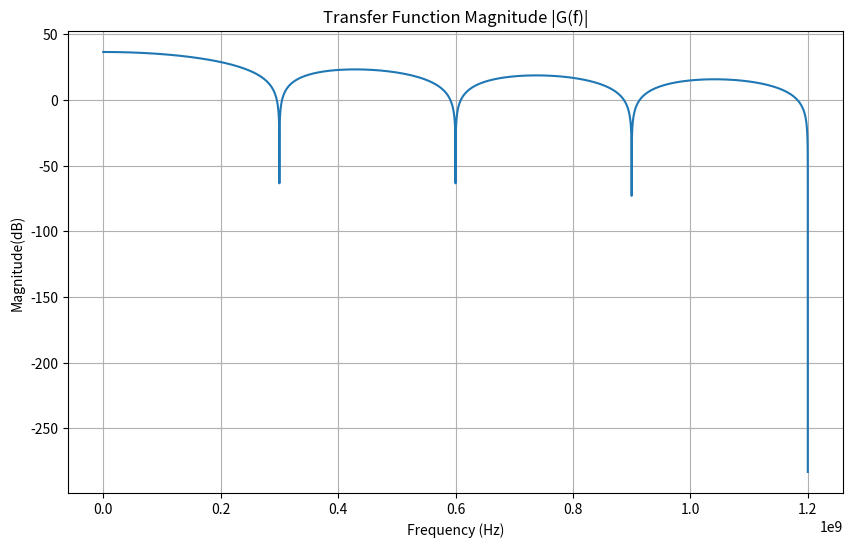

This figure's Python source:
import numpy as np
import matplotlib.pyplot as plt


def transfer_function(f, Gm, cr, ch, a,  Ts, fir):

    fs = 1 / Ts  # 采样频率
    pi = np.pi

    # 避免除以零的情况
    with np.errstate(divide='ignore', invalid='ignore'):
        sinc_term = np.sin(pi * Ts * f) / (pi * Ts * f)
        sinc_term = np.where(f == 0, 1.0, sinc_term)  # 处理f=0的情况

    fir = 1
    denominator = 1 - a
    magnitude = np.abs((Gm / (cr + ch )) * Ts * sinc_term * fir/denominator )

    return magnitude



if __name__ == "__main__":
    #
    Gm = 0.01
    cr = 0.5e-12
    ch = 15.425e-12
    a =  ch /(ch + cr)
    fclk=2.4e9
    ts = 1/ fclk
    N = 8
    Ts = N * ts
    fir = 1

    # 频率范围
    f = np.linspace(0, 1.2e9, 100000)  # 从0到2 MHz

    # 计算传输函数
    G = transfer_function(f, Gm, cr, ch, a,  Ts, fir)
    GdB = 20 * np.log10(G)
    # 绘制结果
    plt.figure(figsize=(10, 6))
    plt.plot(f, GdB)
    plt.title('Transfer Function Magnitude |G(f)|')
    plt.xlabel('Frequency (Hz)')
    plt.ylabel('Magnitude(dB)')
    plt.grid(True)
    plt.show()